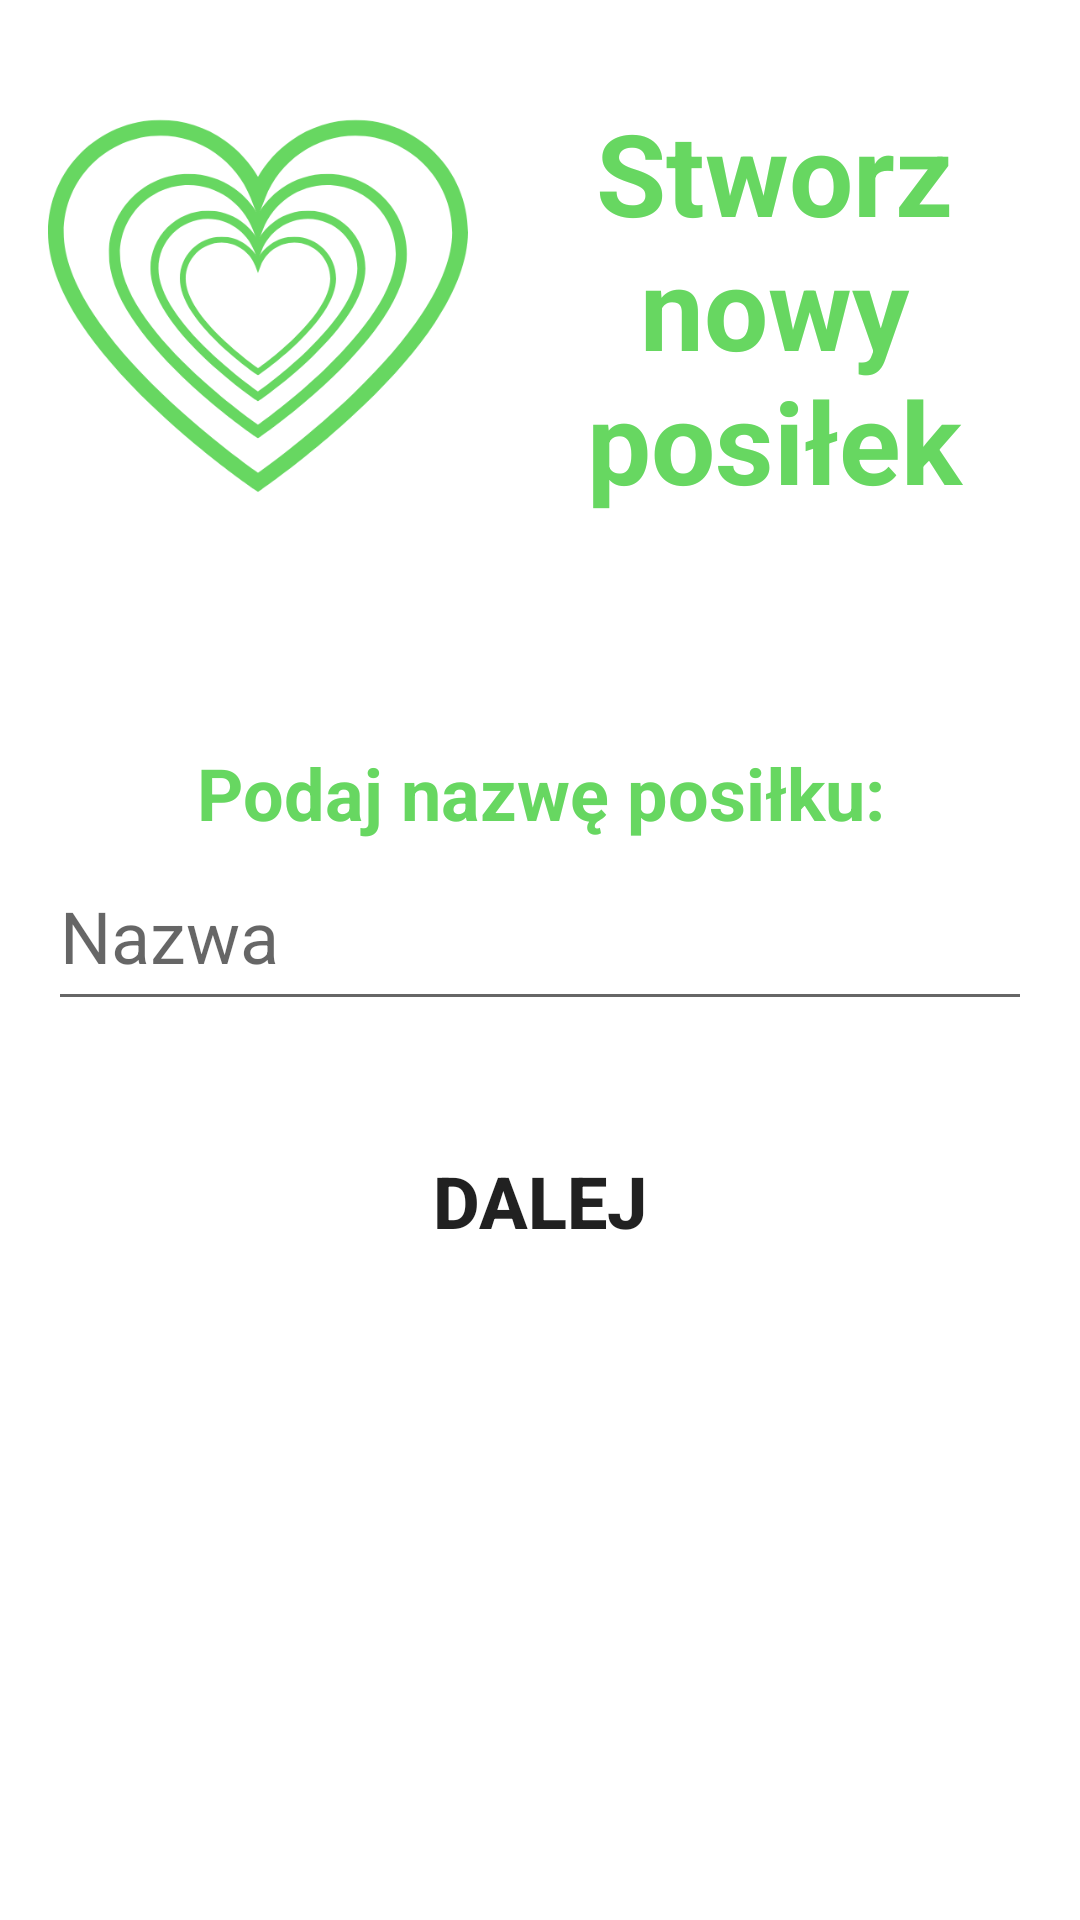

This screen was rendered from an Android layout file. Write that file and the resources it references.
<!-- AndroidManifest.xml: application theme Theme.4HeartsDietTracker -->
<!-- res/layout/activity_stworz1.xml -->
<?xml version="1.0" encoding="utf-8"?>
<androidx.constraintlayout.widget.ConstraintLayout
    xmlns:android="http://schemas.android.com/apk/res/android"
    xmlns:app="http://schemas.android.com/apk/res-auto"
    xmlns:tools="http://schemas.android.com/tools"
    android:layout_width="match_parent"
    android:layout_height="match_parent"
    tools:context=".Stworz1Activity">

    <LinearLayout
        android:id="@+id/LinearLayout_logo"
        android:layout_width="wrap_content"
        android:layout_height="wrap_content"
        android:layout_gravity="top"
        android:orientation="horizontal"
        android:padding="16dp"
        app:layout_constraintEnd_toEndOf="parent"
        app:layout_constraintStart_toStartOf="parent"
        app:layout_constraintTop_toTopOf="parent">

        <ImageView
            android:id="@+id/logo_strona_glowna"
            android:layout_width="140dp"
            android:layout_height="140dp"
            android:layout_marginTop="16dp"
            android:contentDescription="@string/logo_aplikacji"
            app:srcCompat="@drawable/logo_aplikacji"
            tools:ignore="ImageContrastCheck" />

        <TextView
            android:id="@+id/nazwa_aplikacji"
            android:layout_width="wrap_content"
            android:layout_height="140dp"
            android:layout_marginStart="16dp"
            android:layout_marginTop="16dp"
            android:gravity="center_horizontal|center_vertical"
            android:text="@string/stworz_nowy_posilek"
            android:textColor="@color/app_green"
            android:textSize="38sp"
            android:textStyle="bold"
            tools:ignore="TextContrastCheck" />

    </LinearLayout>

    <LinearLayout
        android:layout_width="match_parent"
        android:layout_height="wrap_content"
        android:orientation="vertical"
        android:padding="16dp"
        android:gravity="center"
        android:layout_marginTop="32dp"
        app:layout_constraintBottom_toBottomOf="parent"
        app:layout_constraintEnd_toEndOf="parent"
        app:layout_constraintStart_toStartOf="parent"
        app:layout_constraintTop_toTopOf="@+id/LinearLayout_logo">

        <TextView
            android:id="@+id/textView"
            android:layout_width="match_parent"
            android:layout_height="wrap_content"
            android:gravity="center"
            android:text="@string/podaj_nazwe_posilku"
            android:textColor="@color/app_green"
            android:textSize="24sp"
            android:textStyle="bold"
            tools:ignore="TextContrastCheck" />

        <EditText
            android:id="@+id/nazwa_posilku"
            android:layout_width="match_parent"
            android:layout_height="wrap_content"
            android:ems="10"
            android:hint="@string/nazwa"
            android:inputType="textPersonName"
            android:textColor="@color/black"
            android:minHeight="60dp"
            android:textSize="24sp"
            tools:ignore="TextContrastCheck"
            android:importantForAutofill="no" />

        <Button
            android:id="@+id/dalej_button"
            android:layout_width="160dp"
            android:layout_height="wrap_content"
            android:background="@drawable/round_button_style"
            android:text="@string/dalej"
            android:layout_marginTop="36dp"
            android:textStyle="bold"
            android:textSize="24sp"
            tools:ignore="TextContrastCheck" />
    </LinearLayout>
</androidx.constraintlayout.widget.ConstraintLayout>
<!-- resources referenced by this layout -->
<resources>
  <color name="app_green">#67d761</color>
  <color name="black">#FF000000</color>
  <!-- drawable logo_aplikacji: png bitmap (drawable, 49479 bytes) -->
  <string name="dalej">Dalej</string>
  <string name="logo_aplikacji">logo_aplikacji</string>
  <string name="nazwa">Nazwa</string>
  <string name="podaj_nazwe_posilku">Podaj nazwę posiłku:</string>
  <string name="stworz_nowy_posilek">Stworz nowy posiłek</string>
  <style name="Theme.4HeartsDietTracker" parent="Theme.MaterialComponents.DayNight.DarkActionBar">
          
          <item name="colorPrimary">@color/app_green</item>
          <item name="colorPrimaryVariant">@color/purple_700</item>
          <item name="colorOnPrimary">@color/white</item>
          
          <item name="colorSecondary">@color/teal_200</item>
          <item name="colorSecondaryVariant">@color/teal_700</item>
          <item name="colorOnSecondary">@color/black</item>
          
          <item name="android:statusBarColor" tools:targetApi="l">?attr/colorPrimaryVariant</item>
          
      </style>
  <color name="purple_700">#FF3700B3</color>
  <color name="white">#FFFFFFFF</color>
  <color name="teal_200">#FF03DAC5</color>
  <color name="teal_700">#FF018786</color>
</resources>
